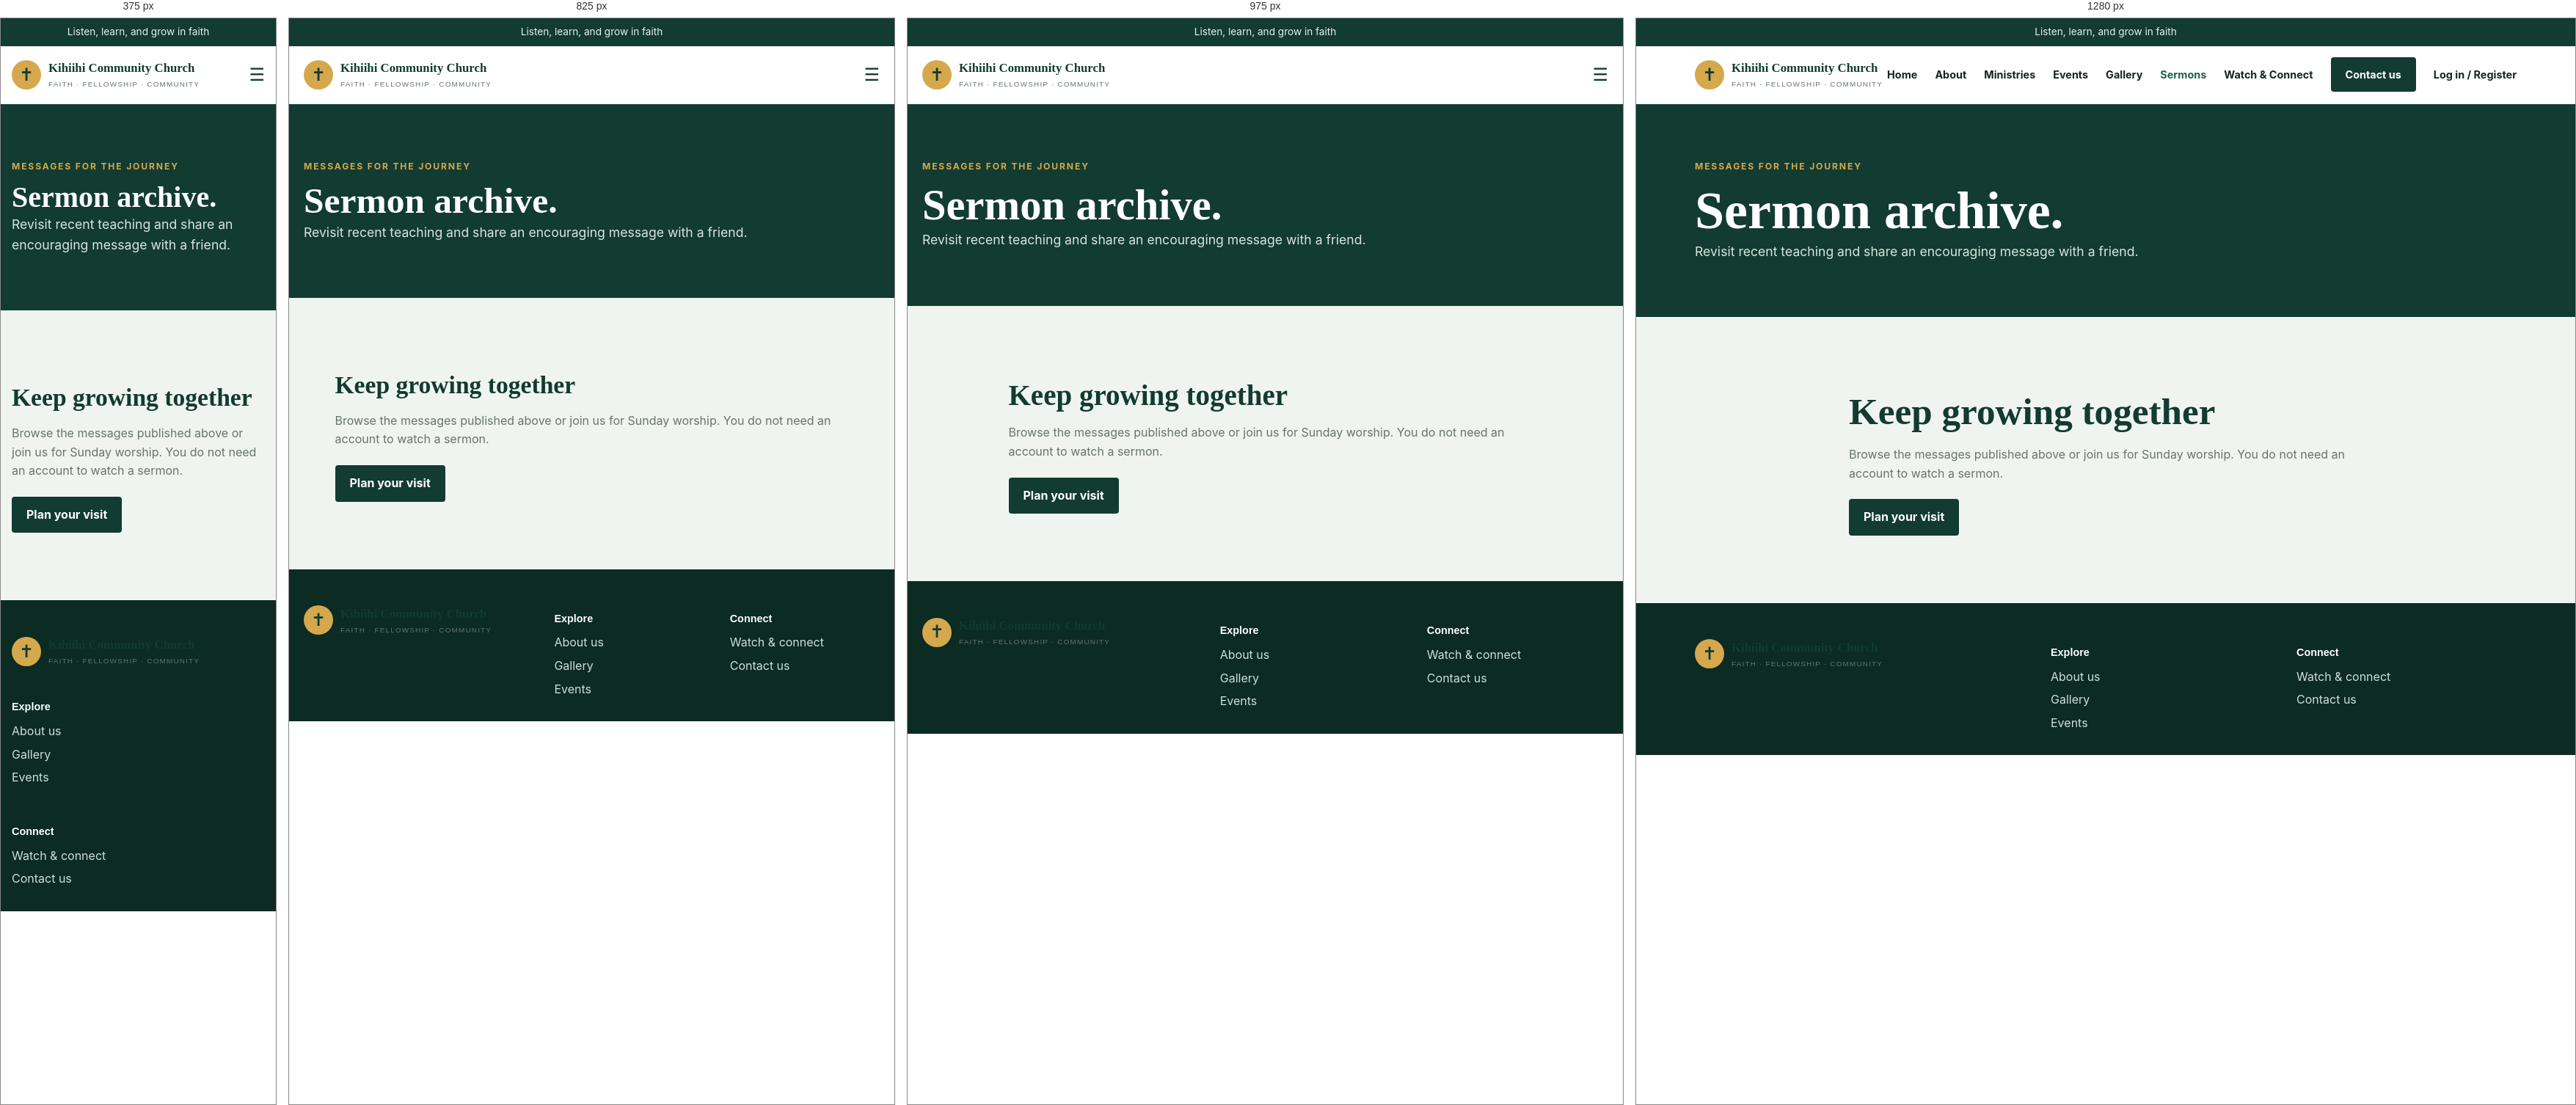
Rendered at 375 px, 825 px, 975 px and 1280 px, left to right.

<!-- file: sermons.html -->
<!doctype html>
<html lang="en"><head><meta charset="utf-8"><meta name="viewport" content="width=device-width, initial-scale=1"><meta name="description" content="Sermons and teaching from Kihiihi Community Church."><title>Sermons | Kihiihi Community Church</title><link rel="stylesheet" href="styles.css"><link rel="stylesheet" href="extras.css"><link rel="stylesheet" href="community.css"><script type="module" src="/assets/app.js"></script></head><body><div class="announcement">Listen, learn, and grow in faith</div><header><nav class="container nav-wrap"><a class="brand" href="index.html"><span class="brand-mark">✝</span><span class="brand-name">Kihiihi Community Church<small>Faith · Fellowship · Community</small></span></a><button class="menu" aria-label="Toggle navigation" aria-expanded="false">☰</button><div class="nav-links" id="navLinks"><a href="index.html">Home</a><a href="about.html">About</a><a href="ministries.html">Ministries</a><a href="events.html">Events</a><a href="gallery.html">Gallery</a><a class="active" href="sermons.html">Sermons</a><a href="online.html">Watch &amp; Connect</a><a class="nav-button" href="contact.html">Contact us</a><a href="account.html">Log in / Register</a></div></nav></header><main><section class="page-hero"><div class="container"><div class="kicker">Messages for the journey</div><h1>Sermon archive.</h1><p>Revisit recent teaching and share an encouraging message with a friend.</p></div></section><section class="soft"><div class="container section-head"><h2>Keep growing together</h2><p>Browse the messages published above or join us for Sunday worship. You do not need an account to watch a sermon.</p><a class="button" href="visit.html">Plan your visit</a></div></section></main><footer><div class="container footer-grid"><div><a class="brand footer-brand" href="index.html"><span class="brand-mark">✝</span><span class="brand-name">Kihiihi Community Church<small>Faith · Fellowship · Community</small></span></a></div><div><h3>Explore</h3><a href="about.html">About us</a><a href="gallery.html">Gallery</a><a href="events.html">Events</a></div><div><h3>Connect</h3><a href="online.html">Watch &amp; connect</a><a href="contact.html">Contact us</a></div></div></footer><script src="script.js"></script></body></html>


/* @media block from styles.css */
@media(max-width:800px){.container{width:min(100% - 30px,600px)}.menu{display:block}.nav-links{background:white;display:none;flex-direction:column;gap:18px;left:0;padding:22px;position:absolute;right:0;top:78px}.nav-links.open{display:flex}.intro,.split,.three,.post-grid{grid-template-columns:1fr}.hero{min-height:570px}.feature-image img{height:280px}.footer-grid{grid-template-columns:1fr}.event{display:block}.date{margin-bottom:8px}}

/* @media block from extras.css */
@media(max-width:800px){.gallery-grid,.giving-grid,.form-layout{grid-template-columns:1fr}.sermon{align-items:flex-start;flex-direction:column}}

/* @media block from community.css */
@media(max-width:1100px){header .menu{display:block}header .nav-links{background:white;display:none;flex-direction:column;gap:18px;left:0;padding:22px;position:absolute;right:0;top:78px;max-height:calc(100dvh - 120px);overflow-y:auto}header .nav-links.open{display:flex}}

/* @media block from community.css */
@media(max-width:850px){.account-layout,.admin-grid{grid-template-columns:1fr}.account-layout{padding-top:42px}.account-intro h1 br{display:none}.account-intro>p{max-width:none}.account-note{margin:24px 0}.admin-heading{display:block}.video-library{grid-template-columns:1fr}.list-heading{align-items:start}.admin-grid{gap:30px}}